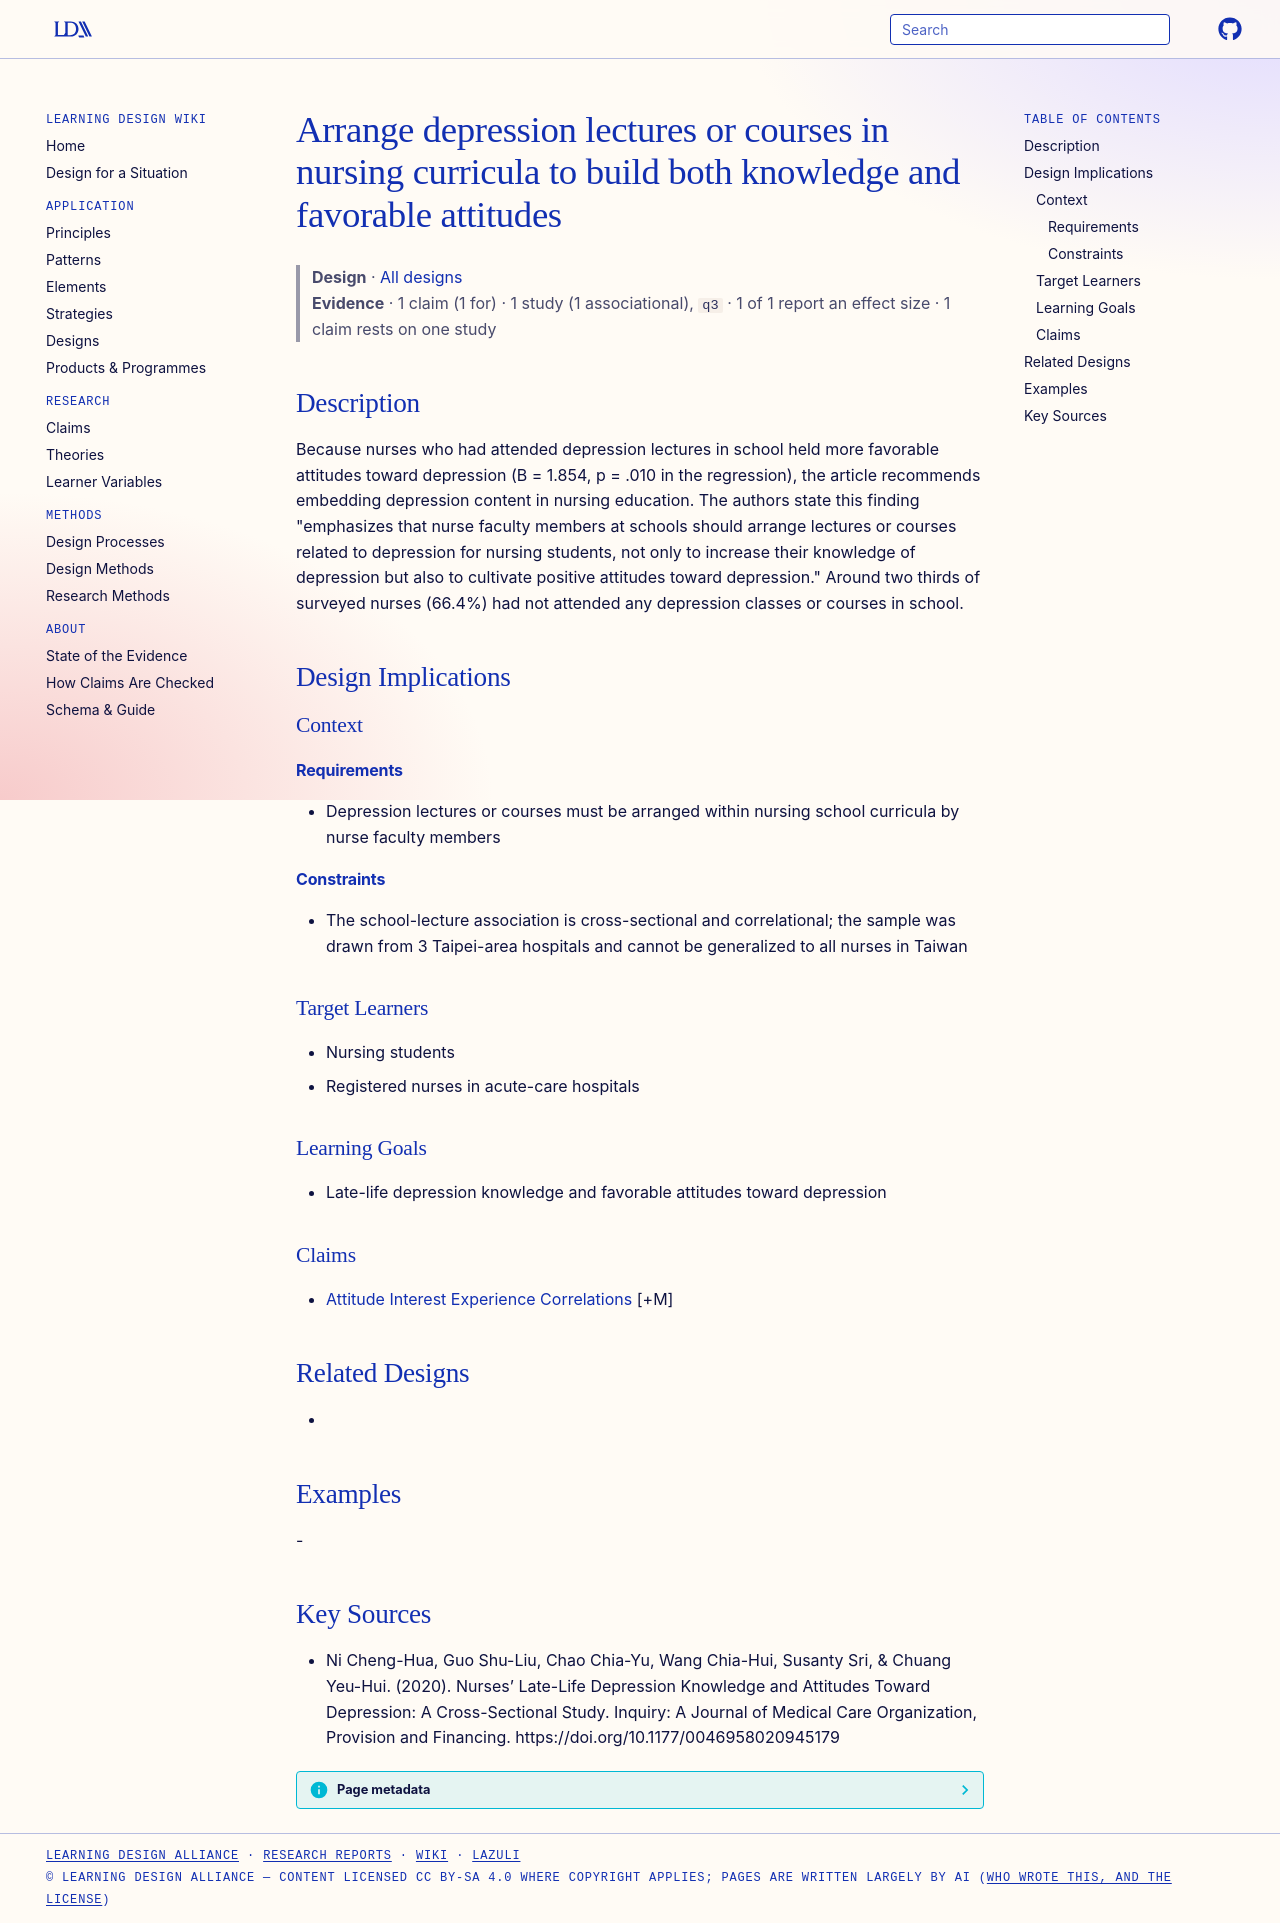

repository: Learning-Design-Alliance/learning-wiki · page: designs/depression-lectures-in-nursing-curricula/index.html · generator: mkdocs

---
type: design
id: depression-lectures-in-nursing-curricula
title: Arrange depression lectures or courses in nursing curricula to build both knowledge and favorable attitudes
description: Because nurses who had attended depression lectures in school held more favorable attitudes toward depression (B = 1.854, p = .010 in the regression), the article recommends embedding depression content in nursing edu...
status: review
generated:
  by: "process:settle-candidates"
  at: 2026-11-08
sources:
  - id: ni-cheng-hua-2020
    resource: "https://doi.org/10.1177/0046958020945179"
    title: "Ni Cheng-Hua, Guo Shu-Liu, Chao Chia-Yu, Wang Chia-Hui, Susanty Sri, & Chuang Yeu-Hui. (2020). Nurses’ Late-Life Depression Knowledge and Attitudes Toward Depression: A Cross-Sectional Study. Inquiry: A Journal of Medical Care Organization, Provision and Financing. https://doi.org/10.1177/0046958020945179"
    author: "Ni Cheng-Hua, Guo Shu-Liu, Chao Chia-Yu, Wang Chia-Hui, Susanty Sri, & Chuang Yeu-Hui"
---

# Arrange depression lectures or courses in nursing curricula to build both knowledge and favorable attitudes

> **Design** · [All designs](index.md)
> **Evidence** · 1 claim (1 for) · 1 study (1 associational), `q3` · 1 of 1 report an effect size · 1 claim rests on one study

## Description
Because nurses who had attended depression lectures in school held more favorable attitudes toward depression (B = 1.854, p = .010 in the regression), the article recommends embedding depression content in nursing education. The authors state this finding "emphasizes that nurse faculty members at schools should arrange lectures or courses related to depression for nursing students, not only to increase their knowledge of depression but also to cultivate positive attitudes toward depression." Around two thirds of surveyed nurses (66.4%) had not attended any depression classes or courses in school.

## Design Implications

### Context
#### Requirements
- Depression lectures or courses must be arranged within nursing school curricula by nurse faculty members
#### Constraints
- The school-lecture association is cross-sectional and correlational; the sample was drawn from 3 Taipei-area hospitals and cannot be generalized to all nurses in Taiwan

### Target Learners
- Nursing students
- Registered nurses in acute-care hospitals

### Learning Goals
- Late-life depression knowledge and favorable attitudes toward depression

### Claims
- [Attitude Interest Experience Correlations](../claims/attitude-interest-experience-correlations.md) [+M]

## Related Designs
- 

## Examples
-

## Key Sources
- Ni Cheng-Hua, Guo Shu-Liu, Chao Chia-Yu, Wang Chia-Hui, Susanty Sri, & Chuang Yeu-Hui. (2020). Nurses’ Late-Life Depression Knowledge and Attitudes Toward Depression: A Cross-Sectional Study. Inquiry: A Journal of Medical Care Organization, Provision and Financing. https://doi.org/10.1177/0046958020945179
